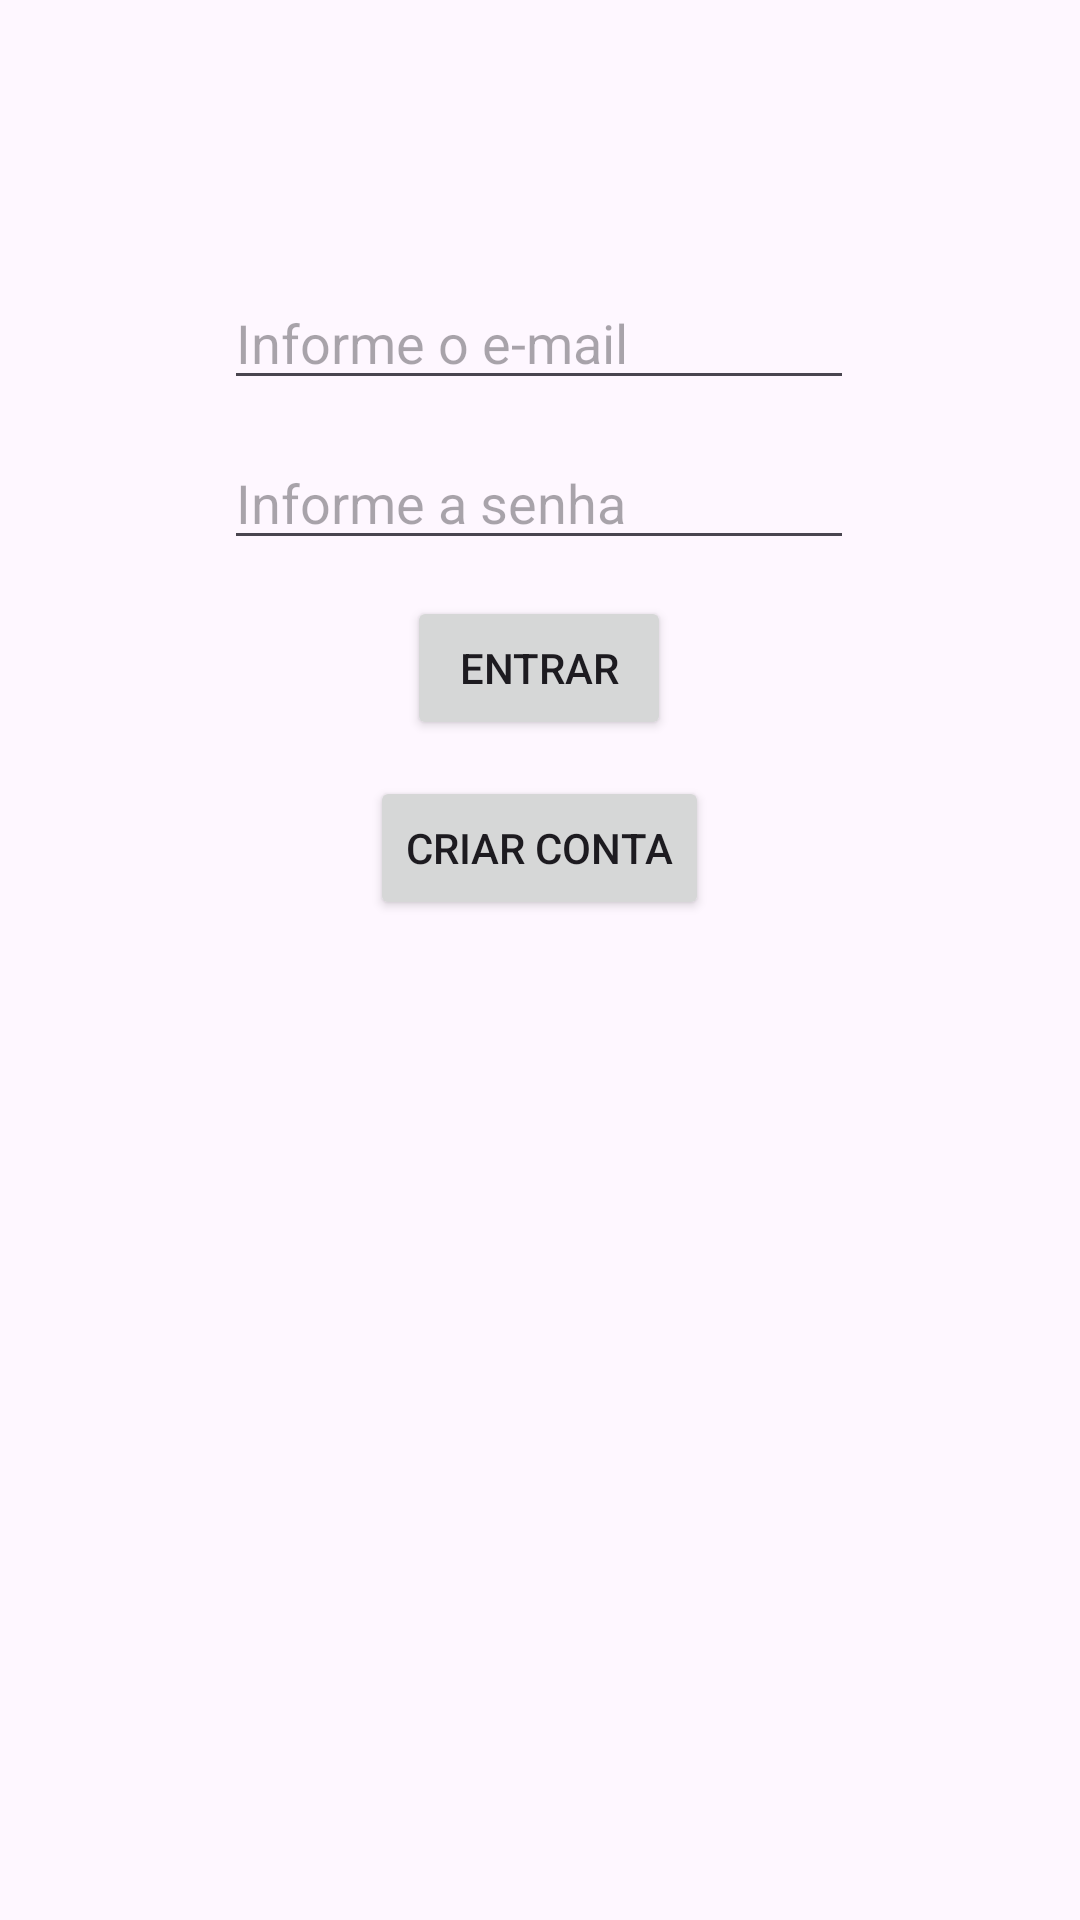

This screen was rendered from an Android layout file. Write that file and the resources it references.
<!-- AndroidManifest.xml: application theme Theme.ExemploDeAplicativoComMaterialDesign -->
<!-- res/layout/login_activity_main.xml -->
<?xml version="1.0" encoding="utf-8"?>
<androidx.constraintlayout.widget.ConstraintLayout xmlns:android="http://schemas.android.com/apk/res/android"
    xmlns:app="http://schemas.android.com/apk/res-auto"
    xmlns:tools="http://schemas.android.com/tools"
    android:id="@+id/main"
    android:layout_width="match_parent"
    android:layout_height="match_parent"
    tools:context=".LoginMainActivity">

    <EditText
        android:id="@+id/etEmail"
        android:layout_width="wrap_content"
        android:layout_height="wrap_content"
        android:layout_marginTop="92dp"
        android:ems="10"
        android:hint="Informe o e-mail"
        android:inputType="textEmailAddress"
        app:layout_constraintEnd_toEndOf="parent"
        app:layout_constraintHorizontal_bias="0.497"
        app:layout_constraintStart_toStartOf="parent"
        app:layout_constraintTop_toTopOf="parent" />

    <EditText
        android:id="@+id/etSenha"
        android:layout_width="wrap_content"
        android:layout_height="wrap_content"
        android:layout_marginTop="12dp"
        android:ems="10"
        android:hint="Informe a senha"
        android:inputType="textPassword"
        app:layout_constraintEnd_toEndOf="@+id/etEmail"
        app:layout_constraintHorizontal_bias="0.0"
        app:layout_constraintStart_toStartOf="@+id/etEmail"
        app:layout_constraintTop_toBottomOf="@+id/etEmail" />

    <Button
        android:id="@+id/btnEntrar"
        android:layout_width="wrap_content"
        android:layout_height="wrap_content"
        android:layout_marginTop="12dp"
        android:text="Entrar"
        app:layout_constraintEnd_toEndOf="@+id/etSenha"
        app:layout_constraintStart_toStartOf="@+id/etSenha"
        app:layout_constraintTop_toBottomOf="@+id/etSenha" />

    <Button
        android:id="@+id/btnCriarConta"
        android:layout_width="wrap_content"
        android:layout_height="wrap_content"
        android:layout_marginTop="12dp"
        android:text="Criar Conta"
        app:layout_constraintEnd_toEndOf="@+id/btnEntrar"
        app:layout_constraintStart_toStartOf="@+id/btnEntrar"
        app:layout_constraintTop_toBottomOf="@+id/btnEntrar" />

</androidx.constraintlayout.widget.ConstraintLayout>
<!-- resources referenced by this layout -->
<resources>
  <style name="Theme.ExemploDeAplicativoComMaterialDesign" parent="Base.Theme.ExemploDeAplicativoComMaterialDesign" />
  <style name="Base.Theme.ExemploDeAplicativoComMaterialDesign" parent="Theme.Material3.DayNight.NoActionBar">
          
          
      </style>
</resources>
